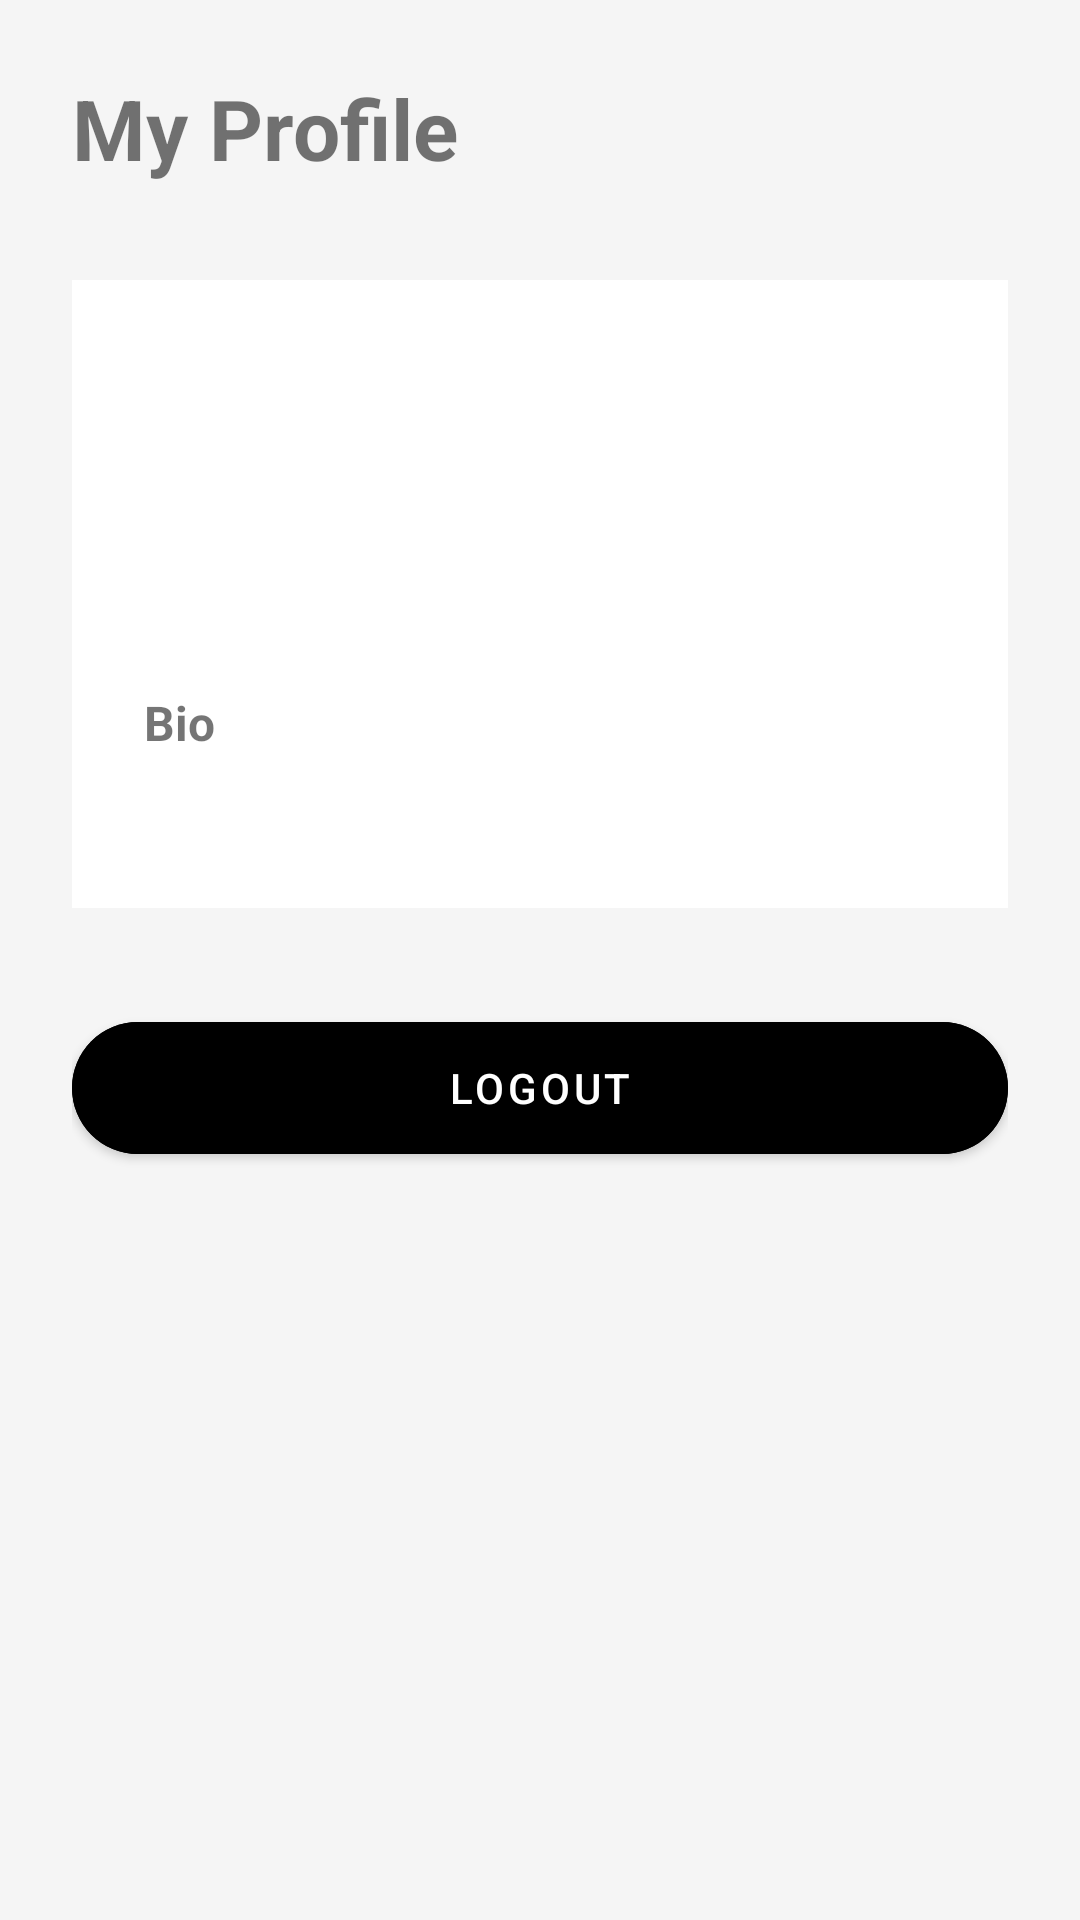

Layout XML and referenced resources for this Android screen:
<!-- AndroidManifest.xml: application theme Theme.Train -->
<!-- res/layout/fragment_profile.xml -->
<?xml version="1.0" encoding="utf-8"?>
<LinearLayout xmlns:android="http://schemas.android.com/apk/res/android"
    xmlns:app="http://schemas.android.com/apk/res-auto"
    android:layout_width="match_parent"
    android:layout_height="match_parent"
    android:orientation="vertical"
    android:background="#F5F5F5"
    android:padding="24dp">

    <TextView
        android:layout_width="wrap_content"
        android:layout_height="wrap_content"
        android:text="My Profile"
        android:textSize="28sp"
        android:textStyle="bold"
        android:layout_marginBottom="32dp"/>

    <LinearLayout
        android:layout_width="match_parent"
        android:layout_height="wrap_content"
        android:orientation="vertical"
        android:background="#FFFFFF"
        android:padding="24dp"
        android:layout_marginBottom="32dp">

        <TextView
            android:id="@+id/tv_full_name"
            android:layout_width="wrap_content"
            android:layout_height="wrap_content"
            android:textSize="22sp"
            android:textStyle="bold"
            android:layout_marginBottom="16dp"/>

        <TextView
            android:id="@+id/tv_username"
            android:layout_width="wrap_content"
            android:layout_height="wrap_content"
            android:textSize="16sp"
            android:layout_marginBottom="8dp"/>

        <TextView
            android:id="@+id/tv_role"
            android:layout_width="wrap_content"
            android:layout_height="wrap_content"
            android:textSize="16sp"
            android:layout_marginBottom="16dp"/>

        <TextView
            android:layout_width="wrap_content"
            android:layout_height="wrap_content"
            android:text="Bio"
            android:textSize="16sp"
            android:textStyle="bold"
            android:layout_marginBottom="8dp"/>

        <TextView
            android:id="@+id/tv_bio"
            android:layout_width="wrap_content"
            android:layout_height="wrap_content"
            android:textSize="14sp"/>

    </LinearLayout>

    
    <com.google.android.material.button.MaterialButton
        android:id="@+id/btn_logout"
        android:layout_width="match_parent"
        android:layout_height="56dp"
        android:text="Logout"
        android:backgroundTint="#000000"
        android:textColor="#FFFFFF"
        app:cornerRadius="28dp"/>

</LinearLayout>
<!-- resources referenced by this layout -->
<resources>
  <style name="Theme.Train" parent="Theme.MaterialComponents.DayNight.NoActionBar">
          
          <item name="colorPrimary">@color/purple_500</item>
          <item name="colorPrimaryVariant">@color/purple_700</item>
          <item name="colorOnPrimary">@color/white</item>
          
          <item name="colorSecondary">@color/teal_200</item>
          <item name="colorSecondaryVariant">@color/teal_700</item>
          <item name="colorOnSecondary">@color/black</item>
          
          <item name="android:statusBarColor">?attr/colorPrimaryVariant</item>
          
      </style>
  <!-- not gathered from this repository: default colours our renderer supplied (Android Studio template values) -->
  <color name="purple_500">#FF6200EE</color>
  <color name="purple_700">#FF3700B3</color>
  <color name="teal_200">#FF03DAC5</color>
  <color name="teal_700">#FF018786</color>
  <color name="black">#FF000000</color>
  <color name="white">#FFFFFFFF</color>
</resources>
